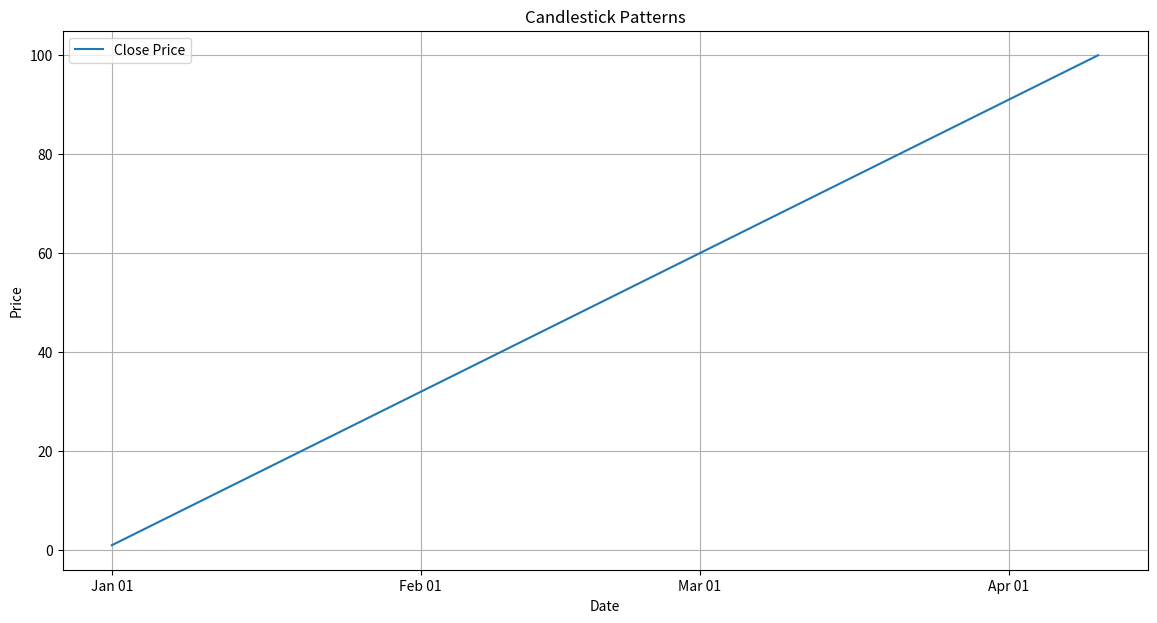

The matplotlib source for this figure:
import pandas as pd
import matplotlib.pyplot as plt
import matplotlib.dates as mdates

def identify_candlestick_patterns(prices_df: pd.DataFrame) -> pd.DataFrame:
    """
    Identify major candlestick patterns in the price data.
    
    Args:
        prices_df: DataFrame with OHLC data
    
    Returns:
        DataFrame with identified candlestick patterns
    """
    patterns = []

    for i in range(1, len(prices_df) - 3):
        current = prices_df.iloc[i]
        prev = prices_df.iloc[i - 1]
        next = prices_df.iloc[i + 1]
        next_next = prices_df.iloc[i + 2]
        next_next_next = prices_df.iloc[i + 3]

        # Bullish Single Candle Patterns
        if current['close'] > current['open'] and (current['open'] - current['low']) > 2 * (current['close'] - current['open']):
            patterns.append((current.name, 'Hammer'))
        elif current['close'] > current['open'] and (current['high'] - current['close']) > 2 * (current['close'] - current['open']):
            patterns.append((current.name, 'Inverted Hammer'))

        # Bearish Single Candle Patterns
        elif current['open'] > current['close'] and (current['high'] - current['open']) > 2 * (current['open'] - current['close']):
            patterns.append((current.name, 'Shooting Star'))
        elif current['open'] > current['close'] and (current['open'] - current['low']) > 2 * (current['open'] - current['close']):
            patterns.append((current.name, 'Hanging Man'))

        # Continuity Single Candle Patterns
        elif abs(current['close'] - current['open']) < (0.1 * (current['high'] - current['low'])):
            patterns.append((current.name, 'Doji'))
        elif abs(current['close'] - current['open']) < (0.1 * (current['high'] - current['low'])) and (current['high'] - current['low']) > 2 * abs(current['close'] - current['open']):
            patterns.append((current.name, 'Spinning Top'))

        # Bullish Set of Candles Patterns
        if prev['close'] < prev['open'] and current['close'] > current['open'] and current['close'] > prev['open'] and current['open'] < prev['close']:
            patterns.append((current.name, 'Bullish Engulfing'))
        elif prev['close'] < prev['open'] and current['close'] < current['open'] and next['close'] > next['open'] and next['close'] > (prev['close'] + prev['open']) / 2:
            patterns.append((next.name, 'Morning Star'))
        elif prev['close'] < prev['open'] and current['close'] > current['open'] and next['close'] > next['open'] and next_next['close'] > next_next['open']:
            patterns.append((next_next.name, 'Three White Soldiers'))

        # Bearish Set of Candles Patterns
        if prev['close'] > prev['open'] and current['close'] < current['open'] and current['open'] > prev['close'] and current['close'] < prev['open']:
            patterns.append((current.name, 'Bearish Engulfing'))
        elif prev['close'] > prev['open'] and current['close'] > current['open'] and next['close'] < next['open'] and next['close'] < (prev['close'] + prev['open']) / 2:
            patterns.append((next.name, 'Evening Star'))
        elif prev['close'] > prev['open'] and current['close'] < current['open'] and next['close'] < next['open'] and next_next['close'] < next_next['open']:
            patterns.append((next_next.name, 'Three Black Crows'))

        # Continuity Set of Candles Patterns
        if current['close'] > current['open'] and next['close'] < next['open'] and next_next['close'] < next_next['open'] and next_next_next['close'] > next_next_next['open']:
            patterns.append((next_next_next.name, 'Rising Three Methods'))
        elif current['close'] < current['open'] and next['close'] > next['open'] and next_next['close'] > next_next['open'] and next_next_next['close'] < next_next_next['open']:
            patterns.append((next_next_next.name, 'Falling Three Methods'))
    
    patterns_df = pd.DataFrame(patterns, columns=['Date', 'Pattern'])
    return patterns_df

def plot_candlestick_patterns(prices_df: pd.DataFrame, patterns_df: pd.DataFrame):
    """
    Plot candlestick patterns on the price chart.
    
    Args:
        prices_df: DataFrame with OHLC data
        patterns_df: DataFrame with identified candlestick patterns
    """
    fig, ax = plt.subplots(figsize=(14, 7))
    ax.plot(prices_df.index, prices_df['close'], label='Close Price')
    
    for pattern in patterns_df.itertuples():
        date = pattern.Date
        name = pattern.Pattern
        ax.annotate(name, (mdates.date2num(date), prices_df.loc[date, 'close']),
                    xytext=(mdates.date2num(date), prices_df.loc[date, 'close'] + 2),
                    arrowprops=dict(facecolor='black', shrink=0.05),
                    fontsize=9, color='red')

    ax.xaxis.set_major_locator(mdates.MonthLocator())
    ax.xaxis.set_major_formatter(mdates.DateFormatter('%b %d'))
    ax.set_xlabel('Date')
    ax.set_ylabel('Price')
    ax.legend()
    ax.grid()
    plt.title('Candlestick Patterns')
    plt.show()

# Example usage
if __name__ == "__main__":
    data = {
        "date": pd.date_range(start="2022-01-01", periods=100, freq="D"),
        "open": pd.Series(range(100), dtype="float"),
        "high": pd.Series(range(1, 101), dtype="float"),
        "low": pd.Series(range(100), dtype="float"),
        "close": pd.Series(range(1, 101), dtype="float"),
    }
    prices_df = pd.DataFrame(data)
    prices_df.set_index("date", inplace=True)

    # Identify candlestick patterns
    patterns_df = identify_candlestick_patterns(prices_df)
    print(patterns_df)

    # Plot the patterns
    plot_candlestick_patterns(prices_df, patterns_df)
